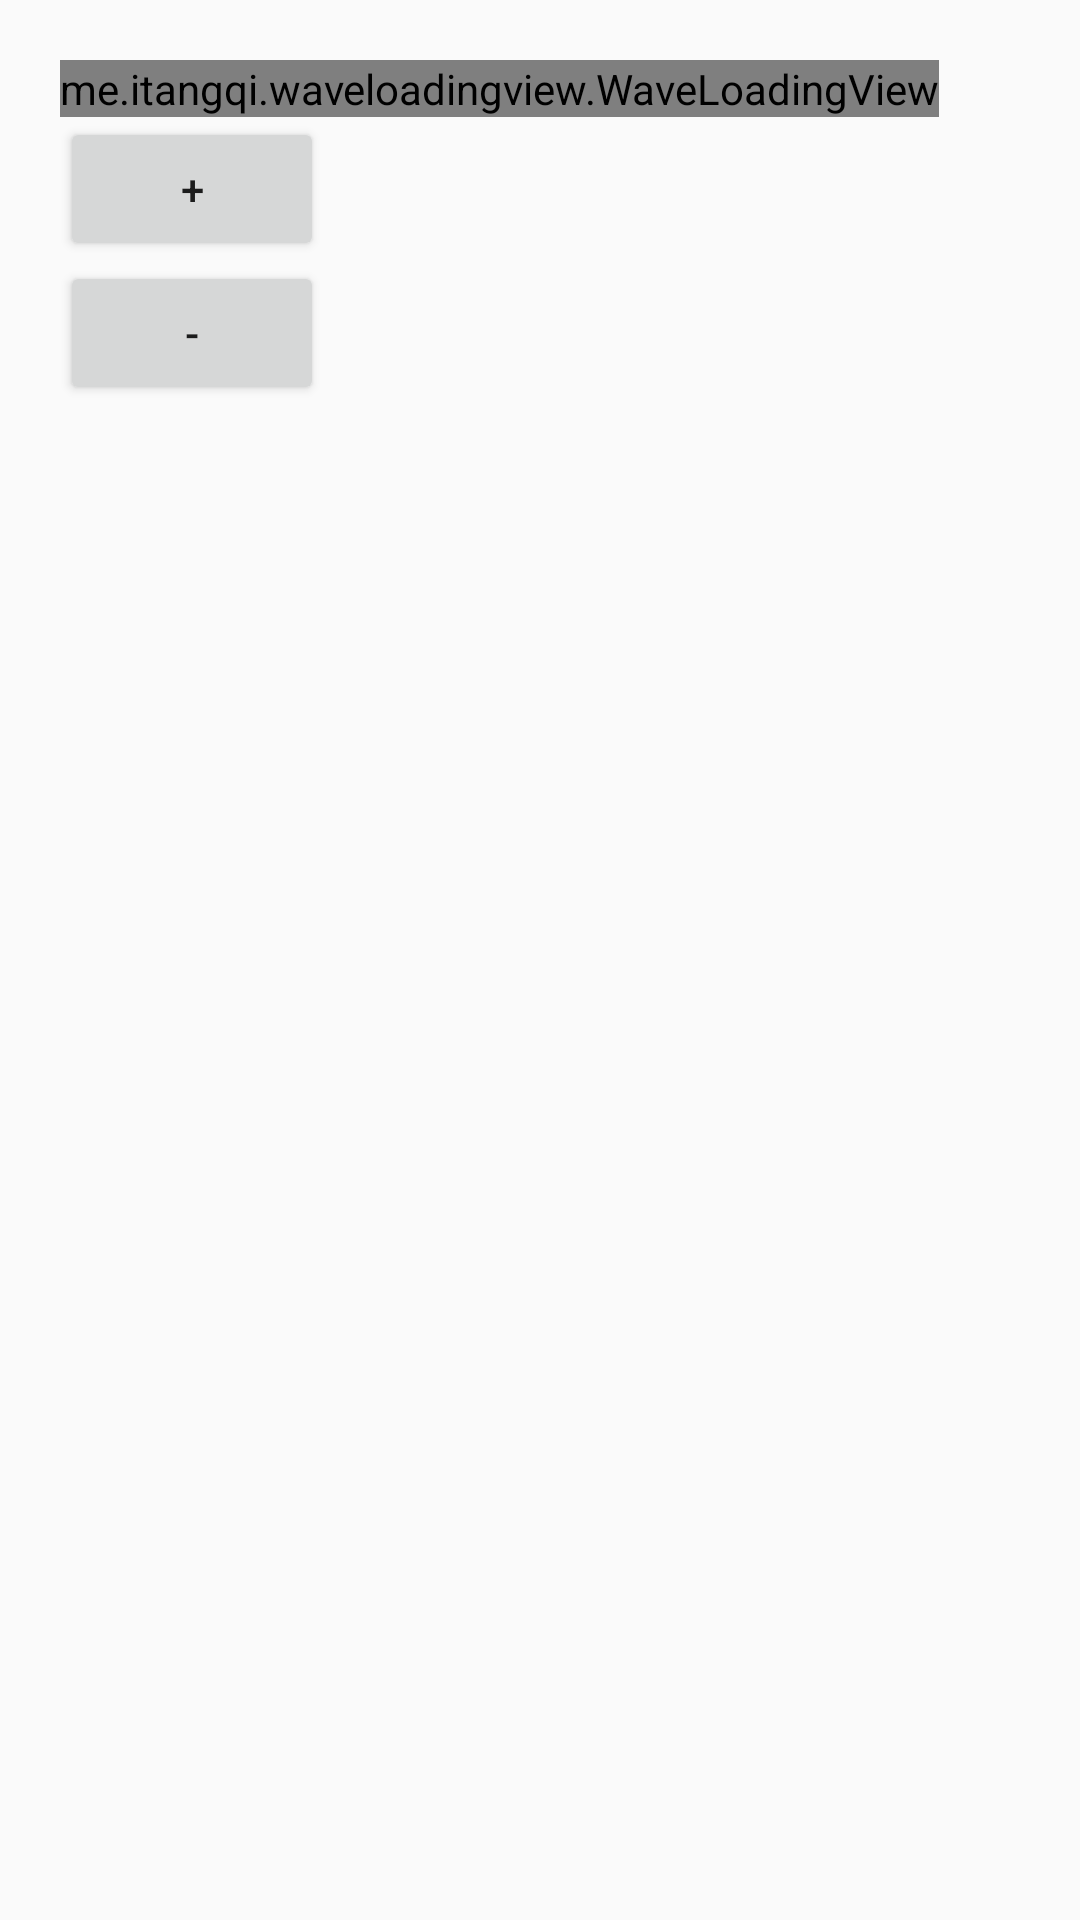

This screen was rendered from an Android layout file. Write that file and the resources it references.
<!-- AndroidManifest.xml: application theme AppTheme -->
<!-- res/layout/layout_loading_dialog.xml -->
<?xml version="1.0" encoding="utf-8"?>
<LinearLayout xmlns:android="http://schemas.android.com/apk/res/android"
    xmlns:app="http://schemas.android.com/apk/res-auto"
    android:orientation="vertical"
    android:layout_width="match_parent"
    android:layout_height="match_parent"
    android:background="@color/transparent"
    android:padding="20dp"
    android:weightSum="2">

    <me.itangqi.waveloadingview.WaveLoadingView
        android:id="@+id/loading_view"
        android:layout_width="wrap_content"
        android:layout_height="wrap_content"
        app:wlv_borderColor="@color/MainColor"
        app:wlv_borderWidth="3dp"
        app:wlv_shapeType="circle"
        app:wlv_round_rectangle="true"
        app:wlv_triangle_direction="north"

        app:wlv_titleCenterStrokeColor="@color/MainColor"
        app:wlv_titleCenterStrokeWidth="3dp"
        app:wlv_titleCenterColor="@android:color/white"
        app:wlv_titleCenterSize="24sp"

        app:wlv_titleTopStrokeColor="@color/MainColor"
        app:wlv_titleTopStrokeWidth="3dp"
        app:wlv_titleTopColor="@android:color/white"
        app:wlv_titleTopSize="24sp"

        app:wlv_titleBottomStrokeColor="@color/MainColor"
        app:wlv_titleBottomStrokeWidth="3dp"
        app:wlv_titleBottomColor="@android:color/white"
        app:wlv_titleBottomSize="24sp"

        app:wlv_waveAmplitude="70"
        app:wlv_waveColor="@color/MainColor"/>

    <Button
        android:id="@+id/btn_inc"
        android:text="+"
        android:layout_width="wrap_content"
        android:layout_height="wrap_content"/>
    <Button
        android:id="@+id/btn_dec"
        android:text="-"
        android:layout_width="wrap_content"
        android:layout_height="wrap_content"/>
</LinearLayout>
<!-- resources referenced by this layout -->
<resources>
  <style name="AppTheme" parent="Theme.AppCompat.Light.NoActionBar">
          
          <item name="colorPrimary">@color/colorPrimary</item>
          <item name="colorPrimaryDark">@color/colorPrimaryDark</item>
          <item name="colorAccent">@color/colorAccent</item>
      </style>
  <!-- not gathered from this repository: default colours our renderer supplied (Android Studio template values) -->
  <color name="colorPrimary">#FF6200EE</color>
  <color name="colorPrimaryDark">#FF3700B3</color>
  <color name="colorAccent">#FF03DAC5</color>
</resources>
